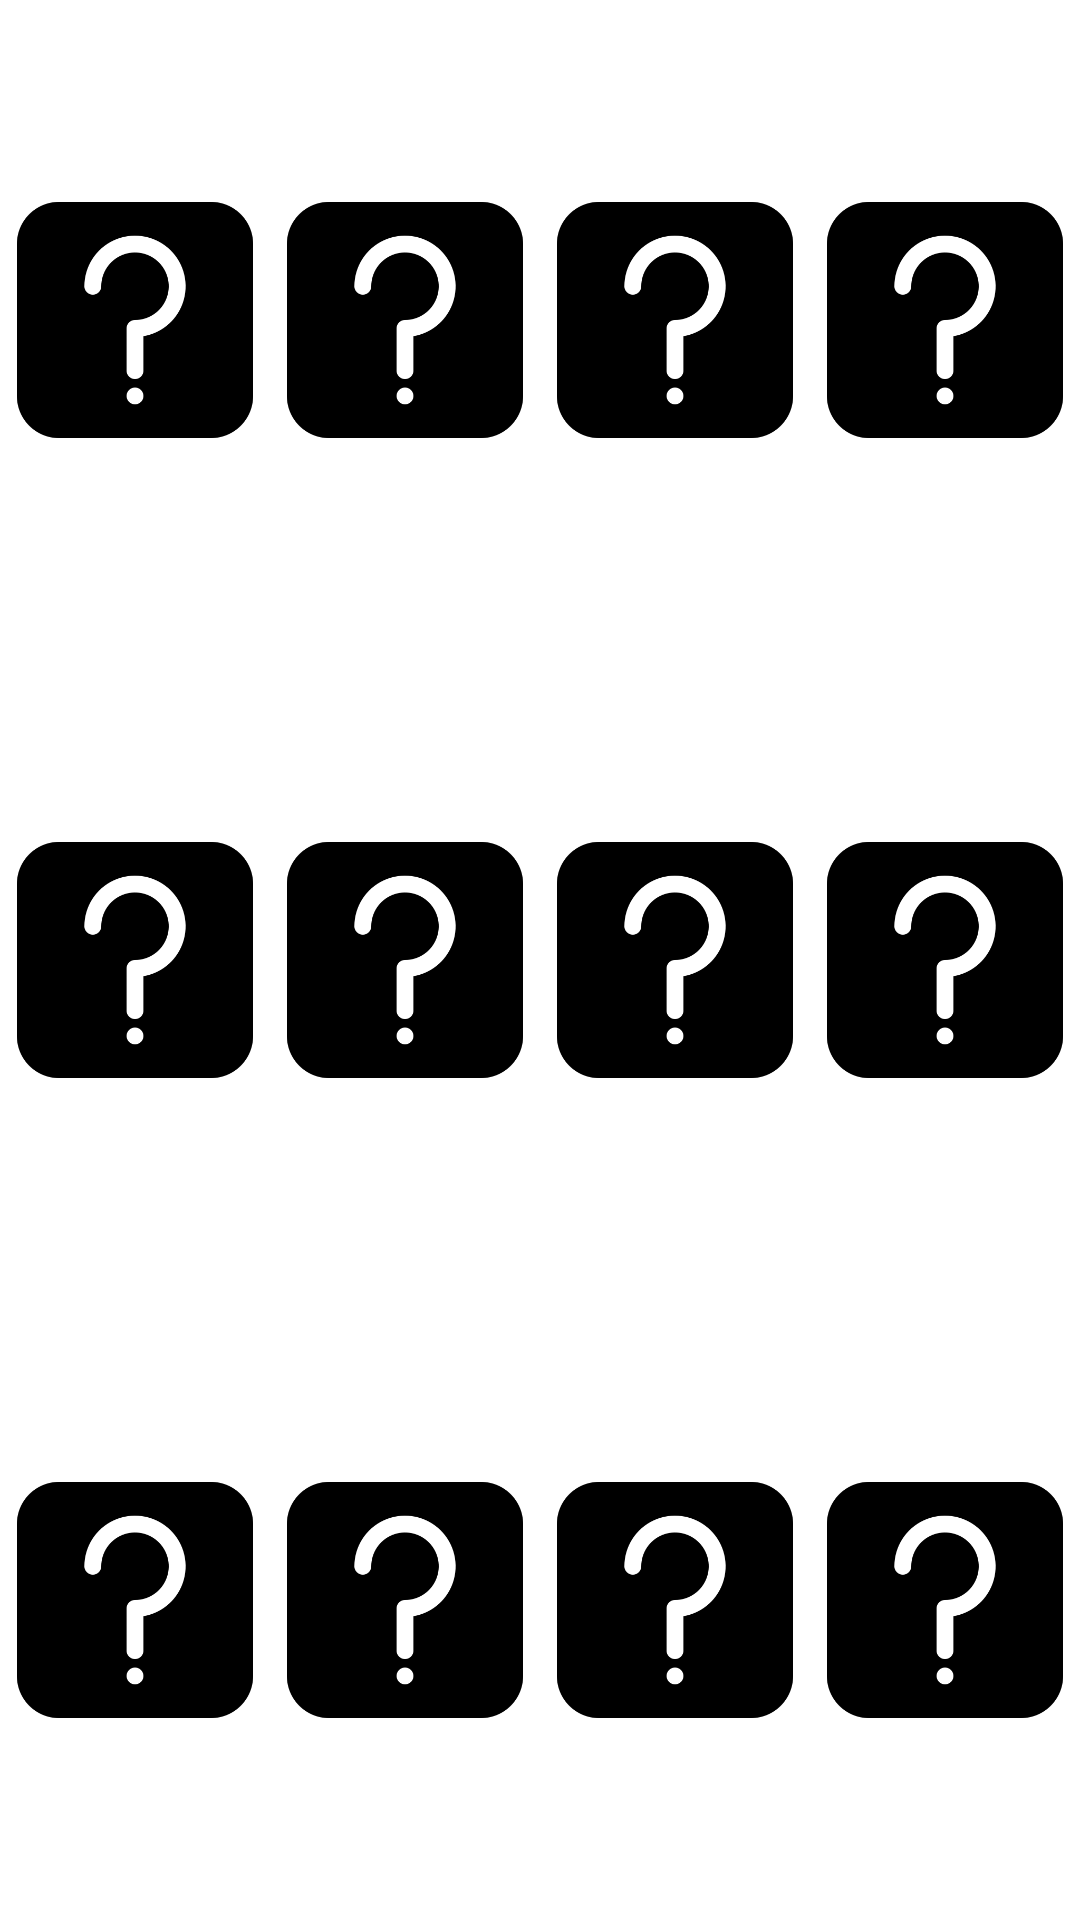

Produce the Android XML layout that renders to this screen, including the resource entries it uses.
<!-- AndroidManifest.xml: application theme Theme.SEHS4681_gp_grp2 -->
<!-- res/layout/images.xml -->
<?xml version="1.0" encoding="utf-8"?>
<LinearLayout
    xmlns:android="http://schemas.android.com/apk/res/android"
    android:orientation="vertical"
    android:layout_width="match_parent"
    android:layout_height="match_parent"
    android:weightSum="3">

    <LinearLayout
        android:orientation="horizontal"
        android:layout_weight="1"
        android:layout_width="match_parent"
        android:layout_height="match_parent"
        android:weightSum="4">

        <ImageView
            android:id="@+id/question_mark_1a"
            android:layout_weight="1"
            android:scaleType="centerInside"
            android:src="@drawable/image_question_mark"
            android:layout_width="match_parent"
            android:layout_height="match_parent" />

        <ImageView
            android:id="@+id/question_mark_1b"
            android:layout_weight="1"
            android:scaleType="centerInside"
            android:src="@drawable/image_question_mark"
            android:layout_width="match_parent"
            android:layout_height="match_parent" />

        <ImageView
            android:id="@+id/question_mark_1c"
            android:layout_weight="1"
            android:scaleType="centerInside"
            android:src="@drawable/image_question_mark"
            android:layout_width="match_parent"
            android:layout_height="match_parent" />

        <ImageView
            android:id="@+id/question_mark_1d"
            android:layout_weight="1"
            android:scaleType="centerInside"
            android:src="@drawable/image_question_mark"
            android:layout_width="match_parent"
            android:layout_height="match_parent" />


    </LinearLayout>

    <LinearLayout
        android:orientation="horizontal"
        android:layout_weight="1"
        android:layout_width="match_parent"
        android:layout_height="match_parent"
        android:weightSum="4">

        <ImageView
            android:id="@+id/question_mark_2a"
            android:layout_weight="1"
            android:scaleType="centerInside"
            android:src="@drawable/image_question_mark"
            android:layout_width="match_parent"
            android:layout_height="match_parent" />

        <ImageView
            android:id="@+id/question_mark_2b"
            android:layout_weight="1"
            android:scaleType="centerInside"
            android:src="@drawable/image_question_mark"
            android:layout_width="match_parent"
            android:layout_height="match_parent" />

        <ImageView
            android:id="@+id/question_mark_2c"
            android:layout_weight="1"
            android:scaleType="centerInside"
            android:src="@drawable/image_question_mark"
            android:layout_width="match_parent"
            android:layout_height="match_parent" />

        <ImageView
            android:id="@+id/question_mark_2d"
            android:layout_weight="1"
            android:scaleType="centerInside"
            android:src="@drawable/image_question_mark"
            android:layout_width="match_parent"
            android:layout_height="match_parent" />


    </LinearLayout>

    <LinearLayout
        android:orientation="horizontal"
        android:layout_weight="1"
        android:layout_width="match_parent"
        android:layout_height="match_parent"
        android:weightSum="4">

        <ImageView
            android:id="@+id/question_mark_3a"
            android:layout_weight="1"
            android:scaleType="centerInside"
            android:src="@drawable/image_question_mark"
            android:layout_width="match_parent"
            android:layout_height="match_parent" />

        <ImageView
            android:id="@+id/question_mark_3b"
            android:layout_weight="1"
            android:scaleType="centerInside"
            android:src="@drawable/image_question_mark"
            android:layout_width="match_parent"
            android:layout_height="match_parent" />

        <ImageView
            android:id="@+id/question_mark_3c"
            android:layout_weight="1"
            android:scaleType="centerInside"
            android:src="@drawable/image_question_mark"
            android:layout_width="match_parent"
            android:layout_height="match_parent" />

        <ImageView
            android:id="@+id/question_mark_3d"
            android:layout_weight="1"
            android:scaleType="centerInside"
            android:src="@drawable/image_question_mark"
            android:layout_width="match_parent"
            android:layout_height="match_parent" />


    </LinearLayout>


</LinearLayout>
<!-- resources referenced by this layout -->
<resources>
  <!-- drawable image_question_mark: png bitmap (drawable, 9769 bytes) -->
  <style name="Theme.SEHS4681_gp_grp2" parent="Theme.MaterialComponents.DayNight.DarkActionBar">
          
          <item name="colorPrimary">@color/purple_500</item>
          <item name="colorPrimaryVariant">@color/purple_700</item>
          <item name="colorOnPrimary">@color/white</item>
          
          <item name="colorSecondary">@color/teal_200</item>
          <item name="colorSecondaryVariant">@color/teal_700</item>
          <item name="colorOnSecondary">@color/black</item>
          
          <item name="android:statusBarColor">?attr/colorPrimaryVariant</item>
          
      </style>
  <color name="purple_500">#FF6200EE</color>
  <color name="purple_700">#FF3700B3</color>
  <color name="white">#FFFFFFFF</color>
  <color name="teal_200">#FF03DAC5</color>
  <color name="teal_700">#FF018786</color>
  <color name="black">#FF000000</color>
</resources>
